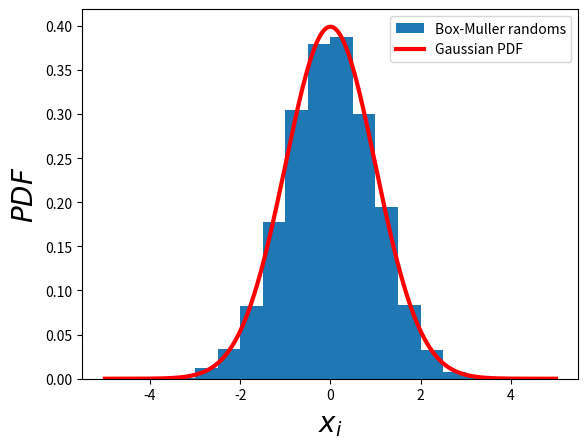

Generate this figure with matplotlib:
# -*- coding: utf-8 -*-
"""
Created on Mon Jun  1 13:08:23 2020

[redacted]
"""

import numpy as np
import matplotlib.pyplot as plt

n=10000

#Box-Muller method to generate random numbers distributed according to a Gaussian distribution with mean=0 and variance=1
x1=np.random.rand(n)
x2=np.random.rand(n)
r=np.sqrt(-2*np.log(1-x1))
theta=2*np.pi*x2
x=r*np.cos(theta)            #1st set of Gaussian random numbers
y=r*np.sin(theta)            #2nd set of Gaussian random numbers

z=np.linspace(-5,5,1000)

plt.hist(x,range=(-5.0,5.0),bins=20,density=True,label=r'Box-Muller randoms')                    #density histogram of the generated numbers 
plt.plot(z,(1/np.sqrt(2*np.pi))*np.exp(-z*z/2),lw=3,color='r',label=r'Gaussian PDF')             #plotting Gaussian pdf
plt.xlabel(r'$x_i$',fontsize=20)
plt.ylabel(r'$PDF$',fontsize=20)
plt.legend()
plt.show()
